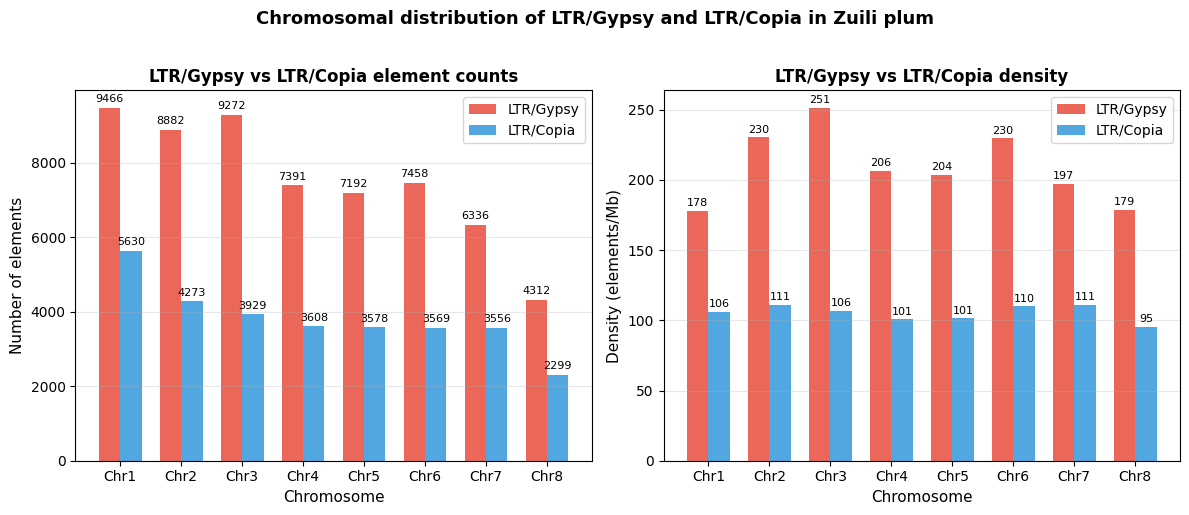
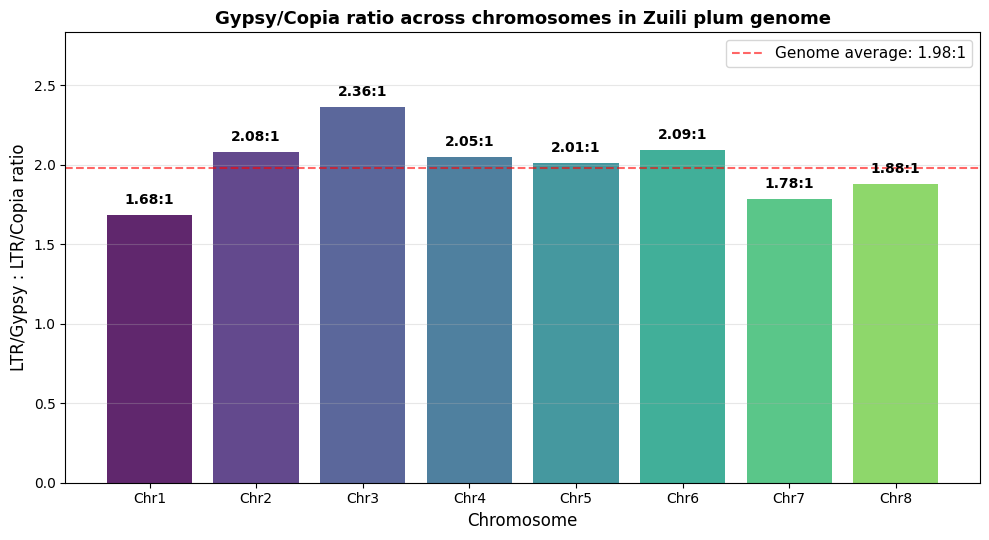
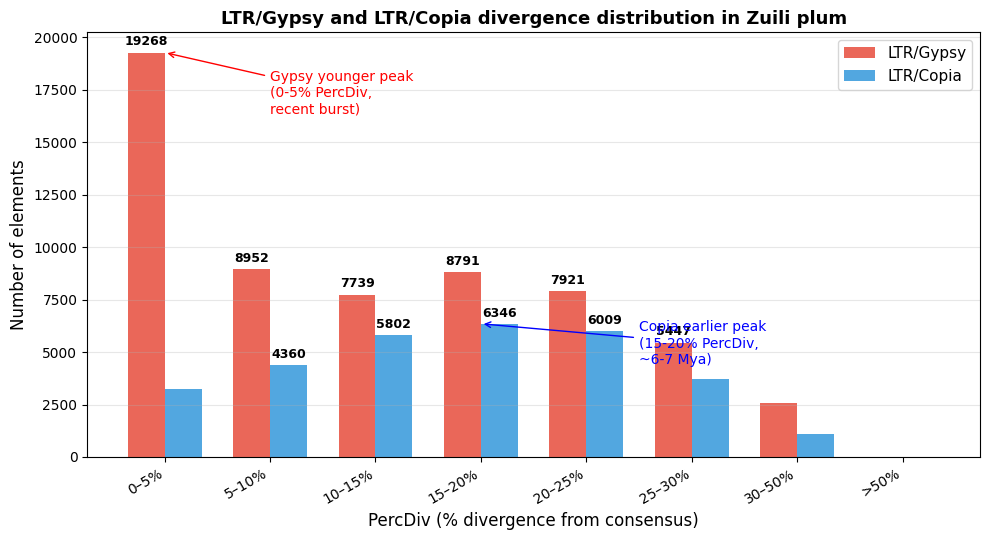

The matplotlib source for these figures, in order:
#!/usr/bin/env python
# -*- coding: utf-8 -*-
"""绘制 LTR/Copia 在染色体上的详细分布图（与 LTR/Gypsy 对比）"""
import os
from collections import Counter
import matplotlib
matplotlib.use('Agg')
import matplotlib.pyplot as plt
import numpy as np

plt.rcParams['font.sans-serif'] = ['SimHei', 'DejaVu Sans', 'Arial Unicode MS']
plt.rcParams['axes.unicode_minus'] = False

# LTR/Copia 染色体分布（来自之前统计）
copia_chroms = {'Chr1': 5630, 'Chr2': 4273, 'Chr3': 3929, 'Chr4': 3608,
                'Chr5': 3578, 'Chr6': 3569, 'Chr7': 3556, 'Chr8': 2299}
gypsy_chroms = {'Chr1': 9466, 'Chr2': 8882, 'Chr3': 9272, 'Chr4': 7391,
                'Chr5': 7192, 'Chr6': 7458, 'Chr7': 6336, 'Chr8': 4312}

chroms = ['Chr1', 'Chr2', 'Chr3', 'Chr4', 'Chr5', 'Chr6', 'Chr7', 'Chr8']
chr_len = {'Chr1': 53208954, 'Chr2': 38579706, 'Chr3': 36914270, 'Chr4': 35858089,
           'Chr5': 35300802, 'Chr6': 32489943, 'Chr7': 32115487, 'Chr8': 24114048}

# ============= 图 A: LTR/Copia vs LTR/Gypsy 数量与密度对比 =============
fig, axes = plt.subplots(1, 2, figsize=(12, 5))

x = np.arange(len(chroms))
width = 0.35

# 左图: 数量
axes[0].bar(x - width/2, [gypsy_chroms[c] for c in chroms], width, label='LTR/Gypsy', color='#E74C3C', alpha=0.85)
axes[0].bar(x + width/2, [copia_chroms[c] for c in chroms], width, label='LTR/Copia', color='#3498DB', alpha=0.85)
axes[0].set_xlabel('Chromosome', fontsize=11)
axes[0].set_ylabel('Number of elements', fontsize=11)
axes[0].set_title('LTR/Gypsy vs LTR/Copia element counts', fontsize=12, weight='bold')
axes[0].set_xticks(x)
axes[0].set_xticklabels(chroms, fontsize=10)
axes[0].legend(fontsize=10)
axes[0].grid(axis='y', alpha=0.3)
for i, (g_v, c_v) in enumerate(zip([gypsy_chroms[c] for c in chroms], [copia_chroms[c] for c in chroms])):
    axes[0].text(i - width/2, g_v + 100, str(g_v), ha='center', va='bottom', fontsize=8)
    axes[0].text(i + width/2, c_v + 100, str(c_v), ha='center', va='bottom', fontsize=8)

# 右图: 密度（每Mb）
gypsy_dens = [gypsy_chroms[c] / (chr_len[c] / 1e6) for c in chroms]
copia_dens = [copia_chroms[c] / (chr_len[c] / 1e6) for c in chroms]
axes[1].bar(x - width/2, gypsy_dens, width, label='LTR/Gypsy', color='#E74C3C', alpha=0.85)
axes[1].bar(x + width/2, copia_dens, width, label='LTR/Copia', color='#3498DB', alpha=0.85)
axes[1].set_xlabel('Chromosome', fontsize=11)
axes[1].set_ylabel('Density (elements/Mb)', fontsize=11)
axes[1].set_title('LTR/Gypsy vs LTR/Copia density', fontsize=12, weight='bold')
axes[1].set_xticks(x)
axes[1].set_xticklabels(chroms, fontsize=10)
axes[1].legend(fontsize=10)
axes[1].grid(axis='y', alpha=0.3)
for i, (g_d, c_d) in enumerate(zip(gypsy_dens, copia_dens)):
    axes[1].text(i - width/2, g_d + 2, f'{g_d:.0f}', ha='center', va='bottom', fontsize=8)
    axes[1].text(i + width/2, c_d + 2, f'{c_d:.0f}', ha='center', va='bottom', fontsize=8)

plt.suptitle('Chromosomal distribution of LTR/Gypsy and LTR/Copia in Zuili plum',
             fontsize=13, weight='bold', y=1.02)
plt.tight_layout()
out1 = r"D:\xie's files\Xie's Data\李子数据\李子基因组、转录组测序信息\槜李-名媛\论文图表_v10\Fig27_LTR_Copia_dist.png"
plt.savefig(out1, dpi=120, bbox_inches='tight')
plt.close()
print(f'Saved Fig27: {out1}')

# ============= 图 B: LTR/Gypsy vs Copia 的 Gypsy/Copia 比值 =============
fig, ax = plt.subplots(figsize=(10, 5.5))
ratios = [gypsy_chroms[c] / max(copia_chroms[c], 1) for c in chroms]
colors = plt.cm.viridis(np.linspace(0, 0.8, len(chroms)))
bars = ax.bar(chroms, ratios, color=colors, alpha=0.85)

for i, (b, r) in enumerate(zip(bars, ratios)):
    ax.text(b.get_x() + b.get_width()/2, r + 0.05, f'{r:.2f}:1',
            ha='center', va='bottom', fontsize=10, weight='bold')

# 加平均线
avg = sum(gypsy_chroms[c] for c in chroms) / sum(copia_chroms[c] for c in chroms)
ax.axhline(y=avg, color='red', linestyle='--', alpha=0.6,
           label=f'Genome average: {avg:.2f}:1')

ax.set_xlabel('Chromosome', fontsize=12)
ax.set_ylabel('LTR/Gypsy : LTR/Copia ratio', fontsize=12)
ax.set_title('Gypsy/Copia ratio across chromosomes in Zuili plum genome',
             fontsize=13, weight='bold')
ax.legend(fontsize=11, loc='upper right')
ax.grid(axis='y', alpha=0.3)
ax.set_ylim(0, max(ratios) * 1.2)

plt.tight_layout()
out2 = r"D:\xie's files\Xie's Data\李子数据\李子基因组、转录组测序信息\槜李-名媛\论文图表_v10\Fig28_LTR_GC_ratio.png"
plt.savefig(out2, dpi=120, bbox_inches='tight')
plt.close()
print(f'Saved Fig28: {out2}')

# ============= 图 C: LTR/Copia 的 PercDiv 分布（与 Gypsy 对比） =============
fig, ax = plt.subplots(figsize=(10, 5.5))
bin_labels = ['0–5%', '5–10%', '10–15%', '15–20%', '20–25%', '25–30%', '30–50%', '>50%']
gypsy_divs = [19268, 8952, 7739, 8791, 7921, 5447, 2563, 0]
copia_divs = [3218, 4360, 5802, 6346, 6009, 3727, 1116, 0]

x = np.arange(len(bin_labels))
width = 0.35
ax.bar(x - width/2, gypsy_divs, width, label='LTR/Gypsy', color='#E74C3C', alpha=0.85)
ax.bar(x + width/2, copia_divs, width, label='LTR/Copia', color='#3498DB', alpha=0.85)

# 标注关键数值
for i, (g, c) in enumerate(zip(gypsy_divs, copia_divs)):
    if g > 5000:
        ax.text(i - width/2, g + 200, str(g), ha='center', va='bottom', fontsize=9, weight='bold')
    if c > 4000:
        ax.text(i + width/2, c + 200, str(c), ha='center', va='bottom', fontsize=9, weight='bold')

ax.set_xlabel('PercDiv (% divergence from consensus)', fontsize=12)
ax.set_ylabel('Number of elements', fontsize=12)
ax.set_title('LTR/Gypsy and LTR/Copia divergence distribution in Zuili plum',
             fontsize=13, weight='bold')
ax.set_xticks(x)
ax.set_xticklabels(bin_labels, rotation=30, ha='right')
ax.legend(fontsize=11)
ax.grid(axis='y', alpha=0.3)

# 注释关键区间
ax.annotate('Copia earlier peak\n(15-20% PercDiv,\n~6-7 Mya)',
            xy=(3, copia_divs[3]), xytext=(4.5, max(copia_divs)*0.7),
            arrowprops=dict(arrowstyle='->', color='blue'),
            fontsize=10, color='blue')
ax.annotate('Gypsy younger peak\n(0-5% PercDiv,\nrecent burst)',
            xy=(0, gypsy_divs[0]), xytext=(1, max(gypsy_divs)*0.85),
            arrowprops=dict(arrowstyle='->', color='red'),
            fontsize=10, color='red')

plt.tight_layout()
out3 = r"D:\xie's files\Xie's Data\李子数据\李子基因组、转录组测序信息\槜李-名媛\论文图表_v10\Fig29_LTR_divergence_compare.png"
plt.savefig(out3, dpi=120, bbox_inches='tight')
plt.close()
print(f'Saved Fig29: {out3}')

print('\n所有LTR/Copia相关图生成完成')
